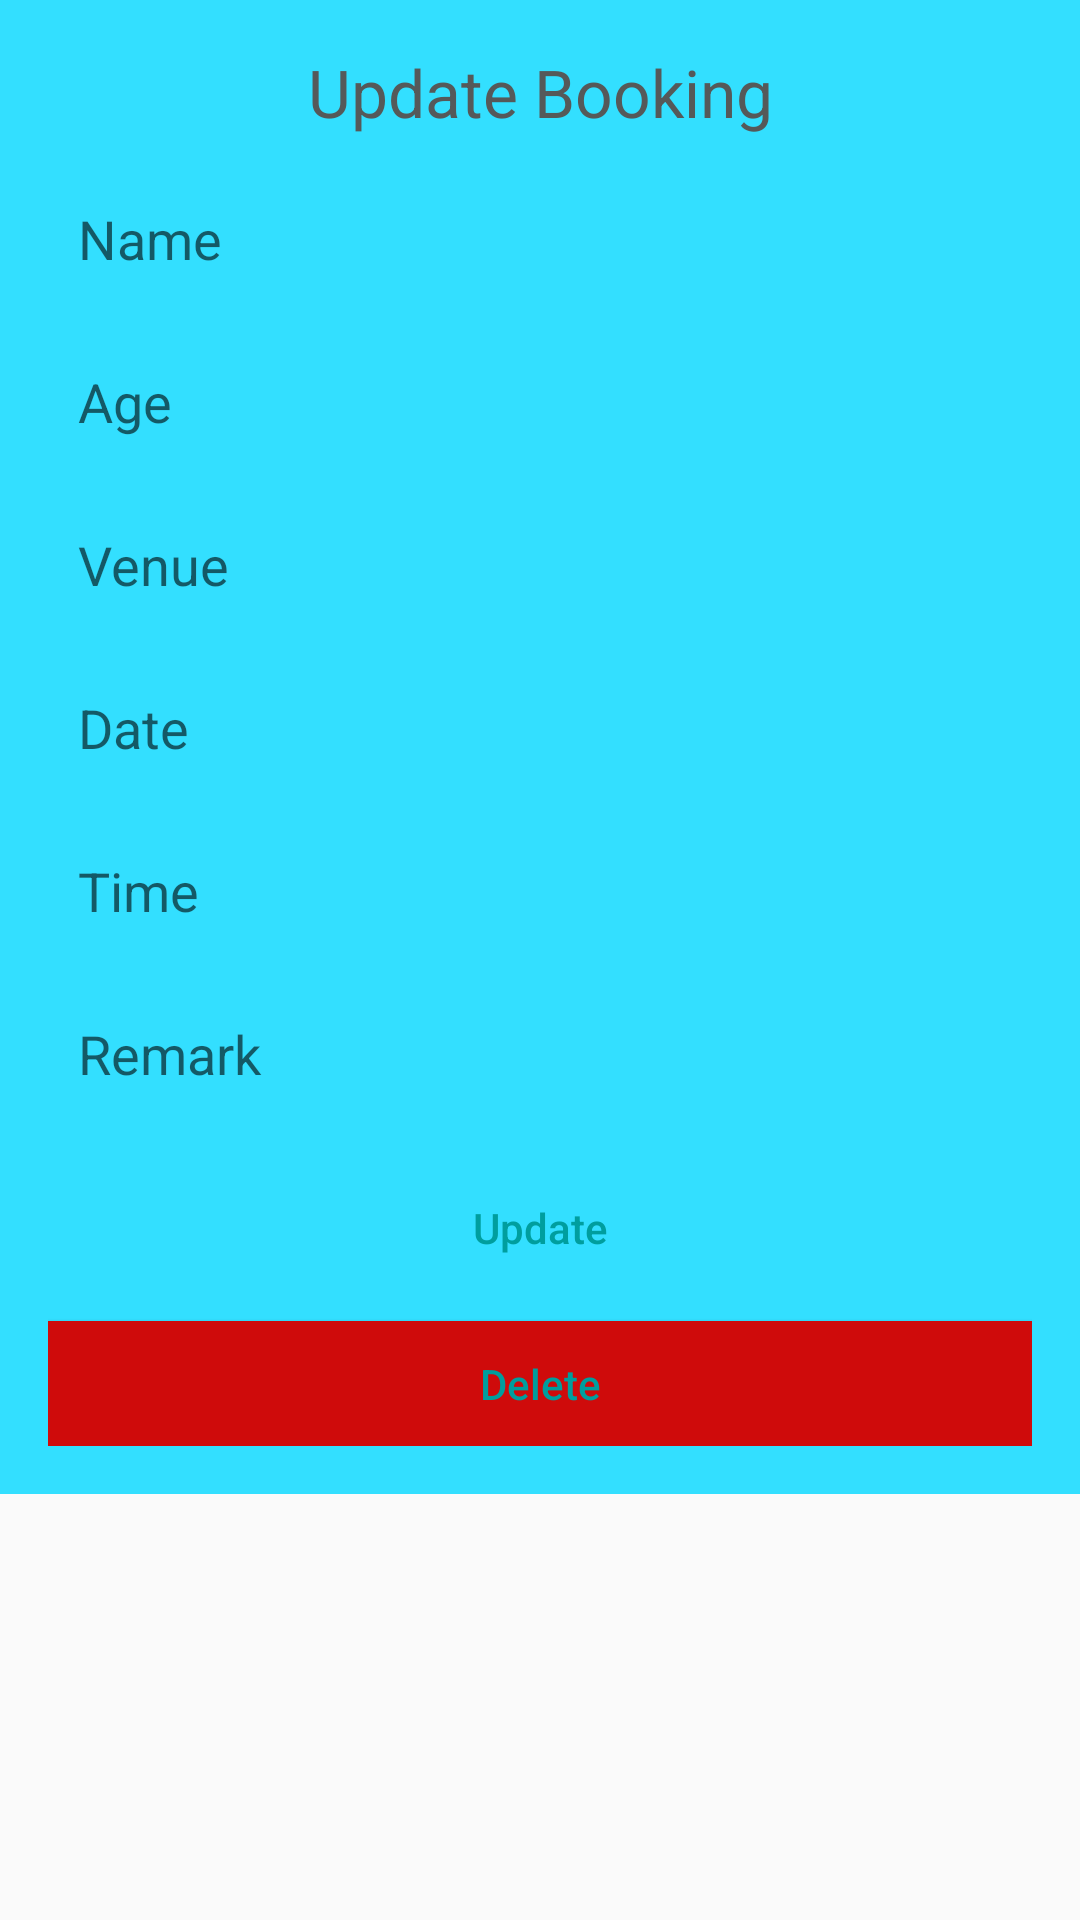

This screen was rendered from an Android layout file. Write that file and the resources it references.
<!-- AndroidManifest.xml: application theme AppTheme -->
<!-- res/layout/activity_update_product2.xml -->
<?xml version="1.0" encoding="utf-8"?>
<RelativeLayout xmlns:android="http://schemas.android.com/apk/res/android"
    xmlns:app="http://schemas.android.com/apk/res-auto"
    xmlns:tools="http://schemas.android.com/tools"
    android:layout_width="match_parent"
    android:layout_height="match_parent"
    tools:context=".ESwim.UpdateProductActivity2">


    <LinearLayout
        android:layout_width="match_parent"
        android:layout_height="wrap_content"
        android:layout_alignParentBottom="true"
        android:layout_marginBottom="142dp"
        android:background="#33DFFF"
        android:orientation="vertical"
        android:padding="16dp">

        <TextView
            android:layout_width="match_parent"
            android:layout_height="wrap_content"
            android:layout_marginBottom="7dp"
            android:text="Update Booking"
            android:textAlignment="center"
            android:textAppearance="@style/Base.TextAppearance.AppCompat.Large"
            android:textColor="@color/colorPrimaryDark" />

        <EditText
            android:id="@+id/edittext_name"
            android:layout_width="match_parent"
            android:layout_height="wrap_content"
            android:layout_marginTop="5dp"
            android:layout_marginBottom="5dp"
            android:background="@drawable/edittext_background"
            android:hint="Name"
            android:padding="10dp" />

        <EditText
            android:id="@+id/edittext_age"
            android:layout_width="match_parent"
            android:layout_height="wrap_content"
            android:layout_marginTop="5dp"
            android:layout_marginBottom="5dp"
            android:background="@drawable/edittext_background"
            android:hint="Age"
            android:padding="10dp" />


        <EditText
            android:id="@+id/edittext_venue"
            android:layout_width="match_parent"
            android:layout_height="wrap_content"
            android:layout_marginTop="5dp"
            android:layout_marginBottom="5dp"
            android:background="@drawable/edittext_background"
            android:hint="Venue"
            android:padding="10dp" />

        <EditText
            android:id="@+id/edittext_date"
            android:layout_width="match_parent"
            android:layout_height="wrap_content"
            android:layout_marginTop="5dp"
            android:layout_marginBottom="5dp"
            android:background="@drawable/edittext_background"
            android:digits="0123456789."
            android:hint="Date"
            android:inputType="numberDecimal"
            android:padding="10dp" />

        <EditText
            android:id="@+id/edittext_time"
            android:layout_width="match_parent"
            android:layout_height="wrap_content"
            android:layout_marginTop="5dp"
            android:layout_marginBottom="5dp"
            android:background="@drawable/edittext_background"
            android:digits="0123456789"
            android:hint="Time"
            android:inputType="numberDecimal"
            android:padding="10dp" />

        <EditText
            android:id="@+id/edittext_status"
            android:layout_width="match_parent"
            android:layout_height="wrap_content"
            android:layout_marginTop="5dp"
            android:layout_marginBottom="5dp"
            android:background="@drawable/edittext_background"
            android:hint="Remark"
            android:padding="10dp" />

        <Button
            android:id="@+id/button_update"
            android:layout_width="match_parent"
            android:layout_height="wrap_content"
            android:layout_marginTop="7dp"
            android:background="@drawable/button_background"
            android:text="Update"
            android:textAllCaps="false"
            android:textColor="@color/colorAccent" />

        <Button
            android:id="@+id/button_delete"
            android:layout_width="match_parent"
            android:layout_height="wrap_content"
            android:layout_marginTop="7dp"
            android:background="#cf0b0b"
            android:text="Delete"
            android:textAllCaps="false"
            android:textColor="@color/colorAccent" />

    </LinearLayout>

</RelativeLayout>
<!-- resources referenced by this layout -->
<resources>
  <color name="colorAccent">#009e9e</color>
  <color name="colorPrimaryDark">#555959</color>
  <style name="AppTheme" parent="Theme.AppCompat.Light.NoActionBar">
          
          <item name="colorPrimary">@color/colorPrimary</item>
          <item name="colorPrimaryDark">@color/colorPrimaryDark</item>
          <item name="colorAccent">@color/colorAccent</item>
      </style>
  <color name="colorPrimary">#00bfbf</color>
</resources>
